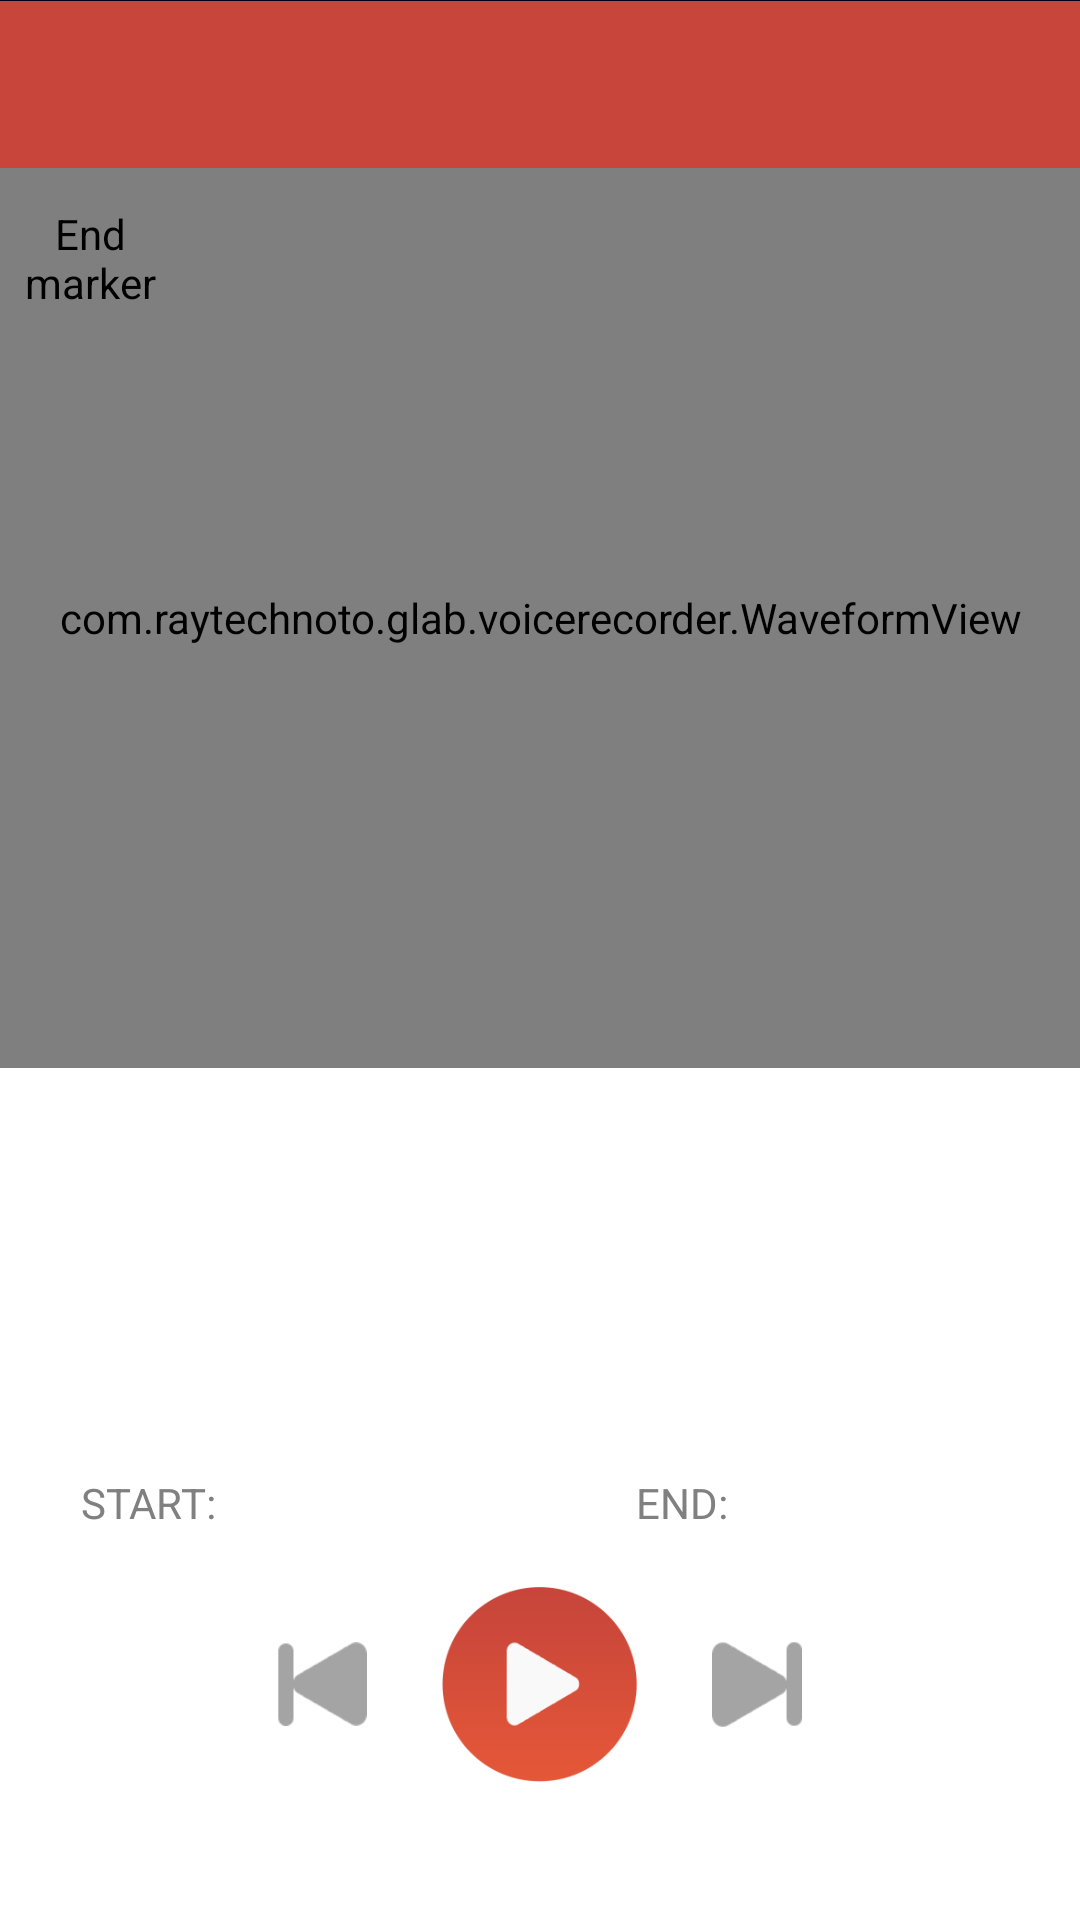

The Android layout XML behind this screen, and the referenced resources:
<!-- AndroidManifest.xml: application theme AppLightTheme -->
<!-- res/layout/editor.xml -->
<?xml version="1.0" encoding="utf-8"?>
<RelativeLayout android:orientation="vertical" android:layout_width="fill_parent" android:layout_height="fill_parent"
  xmlns:android="http://schemas.android.com/apk/res/android" xmlns:app="http://schemas.android.com/apk/res-auto">
    <android.support.design.widget.AppBarLayout android:theme="@style/AppTheme.AppBarOverlay" android:id="@id/appbarLayout" android:layout_width="fill_parent" android:layout_height="wrap_content" android:layout_alignParentTop="true">
        <android.support.v7.widget.Toolbar android:id="@id/toolbar" android:background="?colorPrimary" android:layout_width="fill_parent" android:layout_height="?actionBarSize" app:popupTheme="@style/AppTheme.PopupOverlay" />
    </android.support.design.widget.AppBarLayout>
    <RelativeLayout android:background="@drawable/voice_recorder_backgraound_grey" android:layout_width="wrap_content" android:layout_height="300.0dip" android:layout_below="@id/appbarLayout">
        <com.raytechnoto.glab.voicerecorder.WaveformView android:id="@id/waveform" android:layout_width="fill_parent" android:layout_height="fill_parent" />
        <com.raytechnoto.glab.voicerecorder.MarkerView android:id="@id/startmarker" android:nextFocusDown="@id/endmarker" android:layout_width="60.0dip" android:layout_height="60.0dip" android:src="@drawable/marker_left" android:layout_alignParentLeft="true" android:contentDescription="@string/start_marker" />
        <com.raytechnoto.glab.voicerecorder.MarkerView android:id="@id/endmarker" android:nextFocusUp="@id/startmarker" android:nextFocusDown="@id/info" android:layout_width="60.0dip" android:layout_height="60.0dip" android:src="@drawable/marker_right" android:layout_alignParentLeft="true" android:contentDescription="@string/end_marker" />
    </RelativeLayout>
    <TextView android:textColor="@color/grey1" android:gravity="center" android:id="@id/info" android:nextFocusUp="@id/endmarker" android:nextFocusDown="@id/play" android:layout_width="fill_parent" android:layout_height="wrap_content" android:layout_above="@id/startstopLinear" />
    <LinearLayout android:gravity="center" android:orientation="horizontal" android:id="@id/startstopLinear" android:layout_width="fill_parent" android:layout_height="wrap_content" android:weightSum="2.0" android:layout_above="@id/playerLinear" style="@style/ToolbarBackground">
        <LinearLayout android:orientation="horizontal" android:padding="5.0dip" android:layout_width="wrap_content" android:layout_height="wrap_content" android:layout_marginStart="10.0dip" android:layout_marginEnd="50.0dip">
            <TextView android:textSize="14.0sp" android:textColor="@color/grey2" android:gravity="center" android:id="@id/mark_start" android:clickable="true" android:layout_width="wrap_content" android:layout_height="31.0dip" android:text="@string/start_label" android:labelFor="@id/starttext" />
            <EditText android:textSize="16.0sp" android:textColor="@color/grey2" android:gravity="center" android:id="@id/starttext" android:layout_width="70.0dip" android:layout_height="wrap_content" android:inputType="numberDecimal" android:layout_marginStart="10.0dip" />
        </LinearLayout>
        <LinearLayout android:orientation="horizontal" android:padding="5.0dip" android:layout_width="wrap_content" android:layout_height="wrap_content" android:layout_marginEnd="10.0dip">
            <TextView android:textSize="14.0sp" android:textColor="@color/grey2" android:gravity="center" android:id="@id/mark_end" android:clickable="true" android:layout_width="wrap_content" android:layout_height="31.0dip" android:text="@string/end_label" android:labelFor="@id/endtext" />
            <EditText android:textSize="16.0sp" android:textColor="@color/grey2" android:gravity="center" android:id="@id/endtext" android:layout_width="80.0dip" android:layout_height="wrap_content" android:inputType="numberDecimal" android:layout_marginStart="10.0dip" />
        </LinearLayout>
    </LinearLayout>
    <RelativeLayout android:gravity="center" android:id="@id/playerLinear" android:layout_width="fill_parent" android:layout_height="wrap_content" android:layout_above="@id/bottomLinear" style="@style/ToolbarBackground">
        <ImageView android:id="@id/rew" android:layout_width="30.0dip" android:layout_height="30.0dip" android:layout_marginTop="6.0dip" android:layout_marginRight="25.0dip" android:layout_marginBottom="6.0dip" android:src="@drawable/prev_play_grey" android:layout_toLeftOf="@id/play" android:layout_centerVertical="true" android:contentDescription="@string/rewind" />
        <ImageView android:id="@id/play" android:layout_width="65.0dip" android:layout_height="65.0dip" android:layout_marginTop="6.0dip" android:layout_marginBottom="6.0dip" android:src="@drawable/play_new" android:layout_centerHorizontal="true" android:contentDescription="@string/play" />
        <ImageView android:id="@id/ffwd" android:layout_width="30.0dip" android:layout_height="30.0dip" android:layout_marginLeft="25.0dip" android:layout_marginTop="6.0dip" android:layout_marginBottom="6.0dip" android:src="@drawable/next_play_grey" android:layout_toRightOf="@id/play" android:layout_centerVertical="true" android:contentDescription="@string/ffwd" />
    </RelativeLayout>
    <LinearLayout android:orientation="horizontal" android:id="@id/bottomLinear" android:layout_width="fill_parent" android:layout_height="40.0dip" android:layout_alignParentBottom="true" />
    <LinearLayout style="@style/HorizontalDividerBottom" />
</RelativeLayout>
<!-- resources referenced by this layout -->
<resources>
  <color name="grey1">#ffa9a9a9</color>
  <color name="grey2">#ff808080</color>
  <string name="end_label">END:</string>
  <string name="end_marker">End marker</string>
  <string name="ffwd">Fast forward</string>
  <string name="play">Play</string>
  <string name="rewind">Rewind</string>
  <string name="start_label">START:</string>
  <string name="start_marker">Start marker</string>
  <style name="AppTheme.AppBarOverlay" parent="@style/ThemeOverlay.AppCompat.Dark.ActionBar" />
  <style name="AppTheme.PopupOverlay" parent="@style/ThemeOverlay.AppCompat.Dark" />
  <style name="ThemeOverlay.AppCompat.Dark" parent="@style/Base.ThemeOverlay.AppCompat.Dark" />
  <color name="colorWhite">#ffffffff</color>
  <color name="colorPrimary1">#ffffffff</color>
  <color name="windowBackgroundColor">#fffffde7</color>
  <color name="colorBlack1">#ff191919</color>
  <color name="colorAccentThemeLight">#fff44336</color>
  <color name="colorPrimary">#ffc7453a</color>
  <color name="colorPrimaryDark">#ffb33e34</color>
  <style name="Theme.AppCompat.Light" parent="@style/Base.Theme.AppCompat.Light" />
  <color name="colorBlack">#ff000000</color>
  <color name="foreground_material_dark">@android:color/white</color>
  <color name="background_material_dark">@color/material_grey_850</color>
  <color name="highlighted_text_material_dark">#6680cbc4</color>
  <color name="foreground_material_light">@android:color/black</color>
  <color name="background_floating_material_dark">@color/material_grey_800</color>
  <color name="button_material_dark">#ff5a595b</color>
  <color name="ripple_material_dark">#33ffffff</color>
  <style name="Base.Theme.AppCompat.Light" parent="@style/Base.V7.Theme.AppCompat.Light" />
  <style name="Widget.AppCompat.ActionMode" parent="@style/Base.Widget.AppCompat.ActionMode" />
  <color name="colorCABPrimary">#ff6573c3</color>
  <style name="Platform.ThemeOverlay.AppCompat" parent="" />
  <color name="material_grey_850">#ff303030</color>
  <color name="material_grey_800">#ff424242</color>
  <item type="dimen" name="abc_dialog_min_width_major">65.0%</item>
  <item type="dimen" name="abc_dialog_min_width_minor">95.00001%</item>
  <string name="abc_search_hint">Search…</string>
  <style name="Widget.AppCompat.Spinner.DropDown" parent="@style/Widget.AppCompat.Spinner" />
  <dimen name="abc_action_bar_default_height_material">56.0dip</dimen>
  <style name="AlertDialog.AppCompat.Light" parent="@style/Base.AlertDialog.AppCompat.Light" />
  <style name="Widget.AppCompat.ButtonBar" parent="@style/Base.Widget.AppCompat.ButtonBar" />
  <style name="Widget.AppCompat.Button" parent="@style/Base.Widget.AppCompat.Button" />
  <color name="accent_material_light">@color/material_deep_teal_500</color>
  <color name="background_floating_material_light">@android:color/white</color>
  <color name="button_material_light">#ffd6d7d7</color>
  <color name="ripple_material_light">#1f000000</color>
  <color name="error_color_material_light">#ffff5722</color>
  <color name="primary_material_light">@color/material_grey_100</color>
  <color name="primary_dark_material_light">@color/material_grey_600</color>
  <dimen name="abc_dialog_corner_radius_material">2.0dip</dimen>
  <dimen name="abc_dialog_padding_material">24.0dip</dimen>
  <style name="Widget.AppCompat.EditText" parent="@style/Base.Widget.AppCompat.EditText" />
  <item type="dimen" name="abc_list_item_padding_horizontal_material">@dimen/abc_action_bar_content_inset_material</item>
  <style name="Theme.AppCompat.CompactMenu" parent="@style/Base.Theme.AppCompat.CompactMenu" />
  <dimen name="abc_panel_menu_list_width">296.0dip</dimen>
  <style name="Widget.AppCompat.RatingBar" parent="@style/Base.Widget.AppCompat.RatingBar" />
  <style name="Widget.AppCompat.Light.SearchView" parent="@style/Widget.AppCompat.SearchView" />
  <style name="Widget.AppCompat.SeekBar" parent="@style/Base.Widget.AppCompat.SeekBar" />
  <style name="Widget.AppCompat.Spinner" parent="@style/Base.Widget.AppCompat.Spinner" />
</resources>
